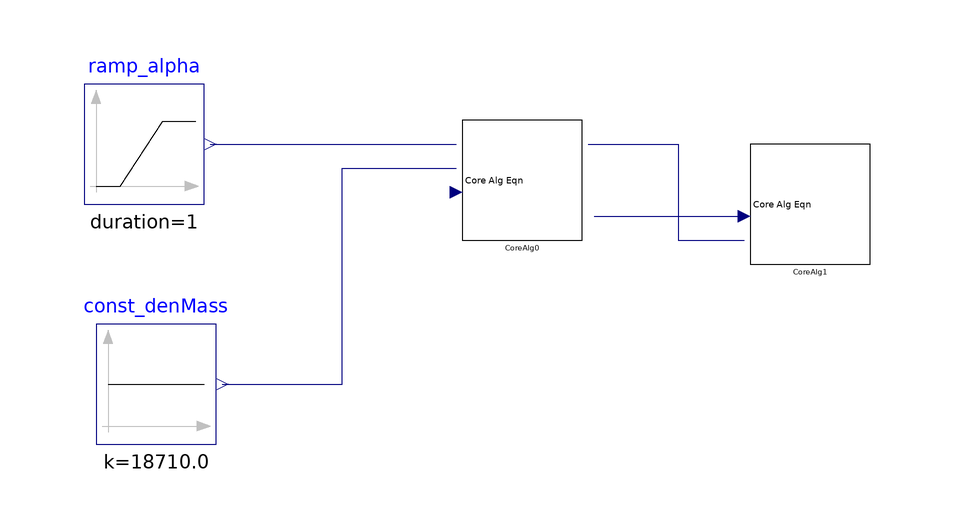

This picture is the connection diagram that the Modelica source below describes through its graphical annotations.

model BareCoreAlgEqn_ex01
  extends Modelica.Icons.Example;
  Components.ExtremeFastFission.BareCoreAlgEqn_00 CoreAlg0(swCausalAlpha = NuclearSystem.Types.Switches.switch_causal_alpha.alpha2VCore)    annotation(
    Placement(transformation(origin = {-14, 50}, extent = {{-10, -10}, {10, 10}})));
  Modelica.Blocks.Sources.Ramp ramp_alpha(duration = 1, height = 0, offset = 0.6, startTime = 1) annotation(
    Placement(transformation(origin = {-77, 56}, extent = {{-10, -10}, {10, 10}})));
  Modelica.Blocks.Sources.Constant const_denMass(k = 18.71*1000) annotation(
    Placement(transformation(origin = {-75, 16}, extent = {{-10, -10}, {10, 10}})));
  Components.ExtremeFastFission.BareCoreAlgEqn_00 CoreAlg1(swCausalAlpha = NuclearSystem.Types.Switches.switch_causal_alpha.VCore2alpha, swCausalMass = NuclearSystem.Types.Switches.switch_causal_mass.mass2den)    annotation(
    Placement(transformation(origin = {34, 46}, extent = {{-10, -10}, {10, 10}})));
equation
  connect(ramp_alpha.y, CoreAlg0.u_alpha) annotation(
    Line(points = {{-66, 56}, {-25, 56}}, color = {0, 0, 127}));
  connect(const_denMass.y, CoreAlg0.u_denMass) annotation(
    Line(points = {{-64, 16}, {-44, 16}, {-44, 52}, {-25, 52}}, color = {0, 0, 127}));
  connect(CoreAlg0.y_VCore, CoreAlg1.u_VCore) annotation(
    Line(points = {{-3, 56}, {12, 56}, {12, 40}, {23, 40}}, color = {0, 0, 127}));
  connect(CoreAlg0.y_mass, CoreAlg1.u_mass) annotation(
    Line(points = {{-2, 44}, {23, 44}}, color = {0, 0, 127}));
  annotation(
    experiment(StartTime = 0, StopTime = 10, Tolerance = 1e-06, Interval = 0.01));
end BareCoreAlgEqn_ex01;